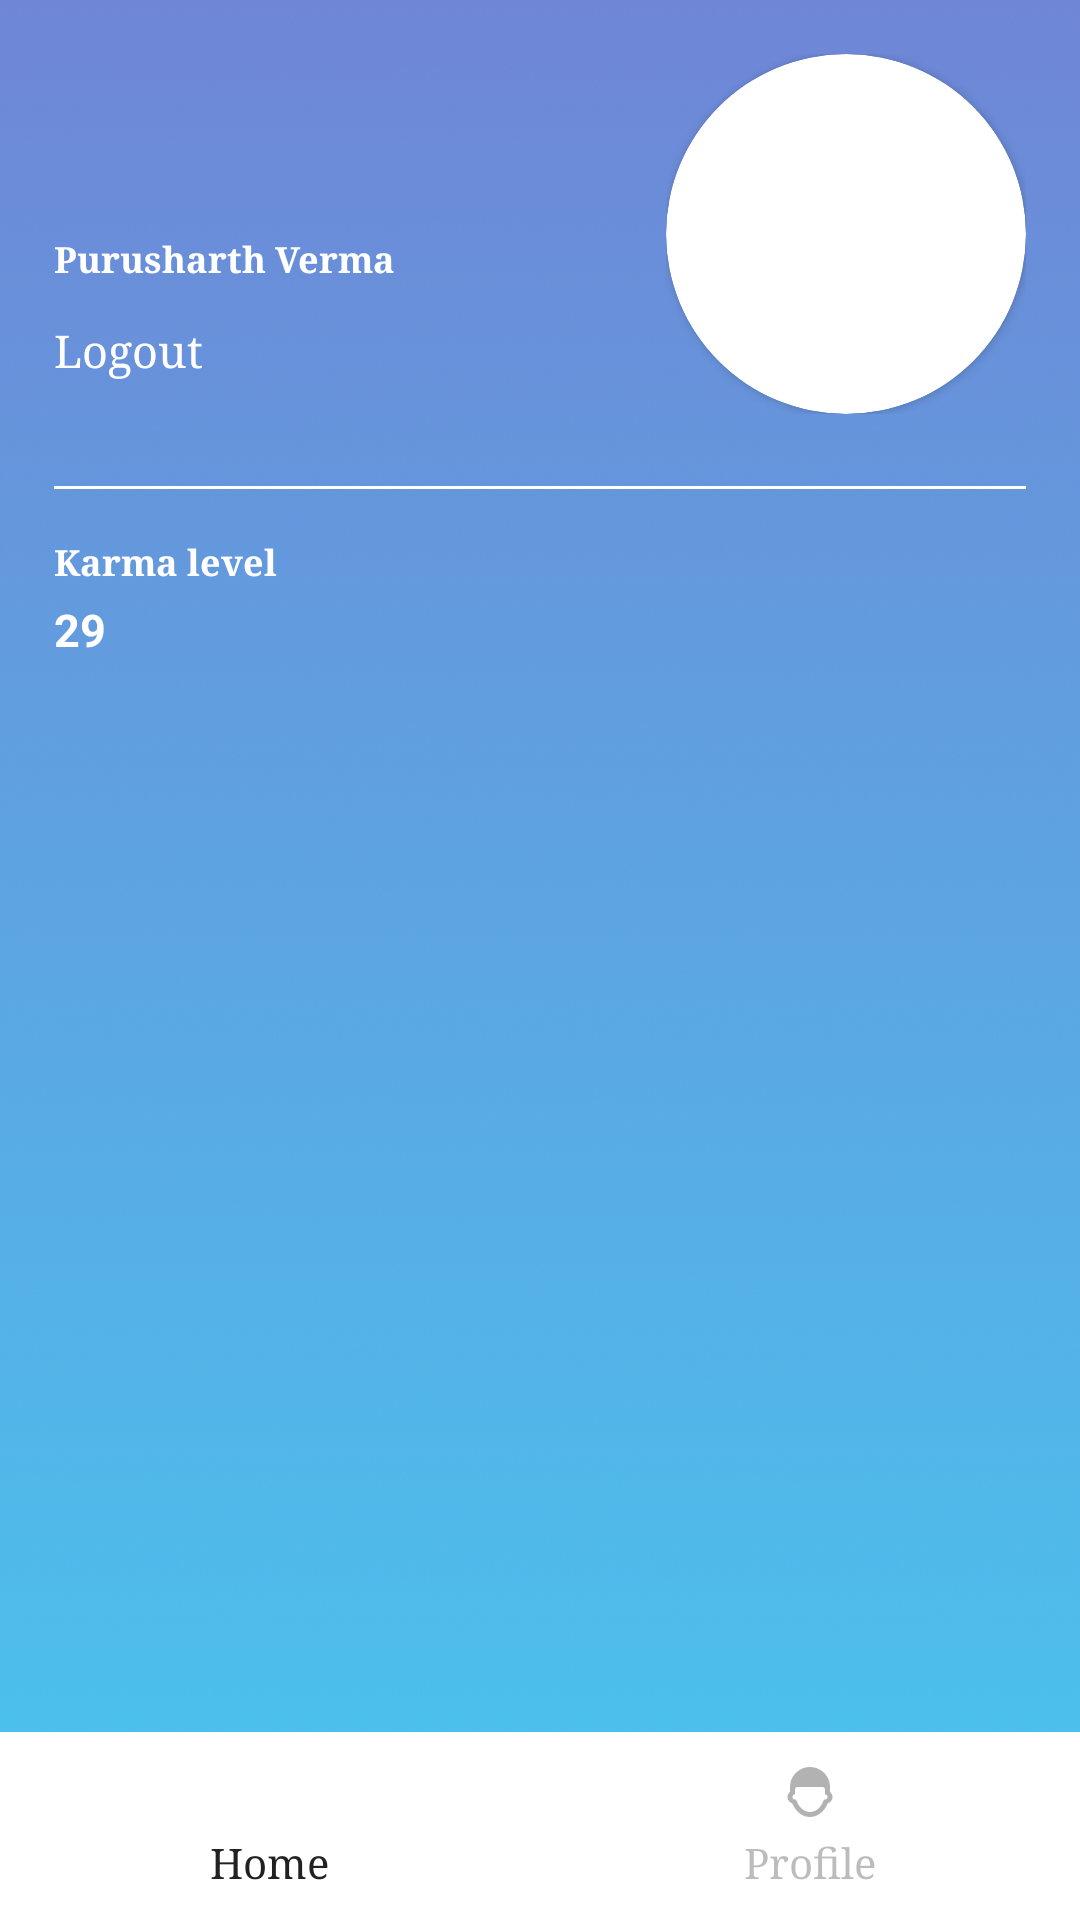

Produce the Android XML layout that renders to this screen, including the resource entries it uses.
<!-- AndroidManifest.xml: application theme AppTheme -->
<!-- res/layout/activity_profile.xml -->
<RelativeLayout android:layout_height="match_parent"
    android:layout_width="match_parent"
    xmlns:android="http://schemas.android.com/apk/res/android" >
<LinearLayout android:layout_height="match_parent"
    android:layout_width="match_parent"
    xmlns:android="http://schemas.android.com/apk/res/android"
    xmlns:app="http://schemas.android.com/apk/res-auto"
    xmlns:tools="http://schemas.android.com/tools"
    android:orientation="vertical"
    android:padding="18dp"
    android:background="@drawable/back">

    <LinearLayout
        android:layout_width="match_parent"
        android:layout_height="wrap_content">

        <LinearLayout
            android:layout_width="0dp"
            android:layout_weight="0.63"
            android:layout_height="wrap_content"
            android:orientation="vertical"
            android:layout_marginTop="16dp"
            android:layout_gravity="center_vertical">

            <TextView
                android:layout_width="wrap_content"
                android:layout_height="wrap_content"
                android:textSize="20sp"
                android:textColor="#FFFFFF"
                android:textStyle="bold"
                android:fontFamily="serif"
                android:id="@+id/name"
                tools:text="purusharthverma756"/>

            <TextView
                android:layout_width="wrap_content"
                android:layout_height="wrap_content"
                android:textSize="12sp"
                android:textColor="#FFFFFF"
                android:fontFamily="serif"
                android:textStyle="bold"
                android:id="@+id/email"
                android:text="Purusharth Verma"
                android:layout_marginTop="2dp"/>

            <TextView
                android:id="@+id/logout"
                android:layout_width="wrap_content"
                android:layout_height="wrap_content"
                android:layout_marginTop="12dp"
                android:layout_marginBottom="12dp"
                android:text="Logout"
                android:textColor="#FFFFFF"
                android:fontFamily="serif"
                android:textSize="15sp"/>

        </LinearLayout>

        <LinearLayout
            android:layout_width="0dp"
            android:layout_weight="0.37"
            android:layout_height="wrap_content"
            android:layout_gravity="center_vertical">

            <android.support.v7.widget.CardView
                android:layout_width="wrap_content"
                android:layout_height="wrap_content"
                app:cardCornerRadius="65dp">

                <ImageView
                    android:layout_width="120dp"
                    android:layout_height="120dp"
                    android:id="@+id/image"
                    android:scaleType="centerCrop"/>

            </android.support.v7.widget.CardView>

        </LinearLayout>

    </LinearLayout>

    <View
        android:layout_width="match_parent"
        android:layout_height="0dp"
        android:background="#EEEEEE"/>

    <LinearLayout
        android:layout_width="match_parent"
        android:layout_height="wrap_content"
        android:layout_marginTop="8dp"
        android:layout_marginBottom="8dp"
        android:orientation="vertical">

        <View
            android:layout_width="match_parent"
            android:layout_height="1dp"
            android:background="#FFFFFF"
            android:layout_marginTop="16dp"
            android:layout_marginBottom="16dp"/>

        <TextView
            android:layout_width="wrap_content"
            android:layout_height="wrap_content"
            android:text="Karma level"
            android:id="@+id/karma_label"
            android:textColor="#FFFFFF"
            android:textStyle="bold"
            android:fontFamily="serif"
            android:textSize="12sp"/>

        <TextView
            android:layout_width="wrap_content"
            android:layout_height="wrap_content"
            android:textSize="15sp"
            android:textColor="#FFFFFF"
            android:textStyle="bold"
            android:text="29"
            android:id="@+id/karma"
            android:layout_marginTop="4dp"/>

    </LinearLayout>

</LinearLayout>
    <LinearLayout
        android:layout_width="match_parent"
        android:layout_height="wrap_content"
        android:layout_alignParentBottom="true"
        android:background="#FFFFFF"
        android:paddingBottom="10dp"
        android:paddingTop="10dp">

        <LinearLayout
            android:layout_width="0dp"
            android:layout_height="wrap_content"
            android:layout_weight="1">

            <LinearLayout
                android:id="@+id/home"
                android:layout_width="match_parent"
                android:layout_height="wrap_content"
                android:gravity="center_horizontal"
                android:orientation="vertical">

                <ImageView
                    android:layout_width="20dp"
                    android:layout_height="20dp"
                    android:scaleType="centerCrop"
                    android:src="@drawable/icon_home" />

                <TextView
                    android:layout_width="wrap_content"
                    android:layout_height="wrap_content"
                    android:layout_marginTop="4dp"
                    android:fontFamily="serif"
                    android:text="Home"
                    android:textColor="#212121" />

            </LinearLayout>

        </LinearLayout>

        <LinearLayout
            android:layout_width="0dp"
            android:layout_height="wrap_content"
            android:layout_weight="1">

            <LinearLayout
                android:id="@+id/profile"
                android:layout_width="match_parent"
                android:layout_height="wrap_content"
                android:alpha="0.3"
                android:gravity="center_horizontal"
                android:orientation="vertical">

                <ImageView
                    android:layout_width="20dp"
                    android:layout_height="20dp"
                    android:scaleType="centerCrop"
                    android:src="@drawable/icon_person_male" />

                <TextView
                    android:layout_width="wrap_content"
                    android:layout_height="wrap_content"
                    android:layout_marginTop="4dp"
                    android:fontFamily="serif"
                    android:text="Profile"
                    android:textColor="#212121" />

            </LinearLayout>

        </LinearLayout>

    </LinearLayout>

</RelativeLayout>
<!-- resources referenced by this layout -->
<resources>
  <!-- drawable back: png bitmap (drawable-hdpi, 99585 bytes) -->
  <!-- drawable icon_person_male: png bitmap (drawable, 1468 bytes) -->
  <style name="AppTheme" parent="Theme.AppCompat.Light.NoActionBar">
          
          <item name="colorPrimary">@color/colorPrimary</item>
          <item name="colorPrimaryDark">@color/colorPrimaryDark</item>
          <item name="colorAccent">@color/colorAccent</item>
      </style>
  <!-- not gathered from this repository: default colours our renderer supplied (Android Studio template values) -->
  <color name="colorPrimary">#FF6200EE</color>
  <color name="colorPrimaryDark">#FF3700B3</color>
  <color name="colorAccent">#FF03DAC5</color>
</resources>
